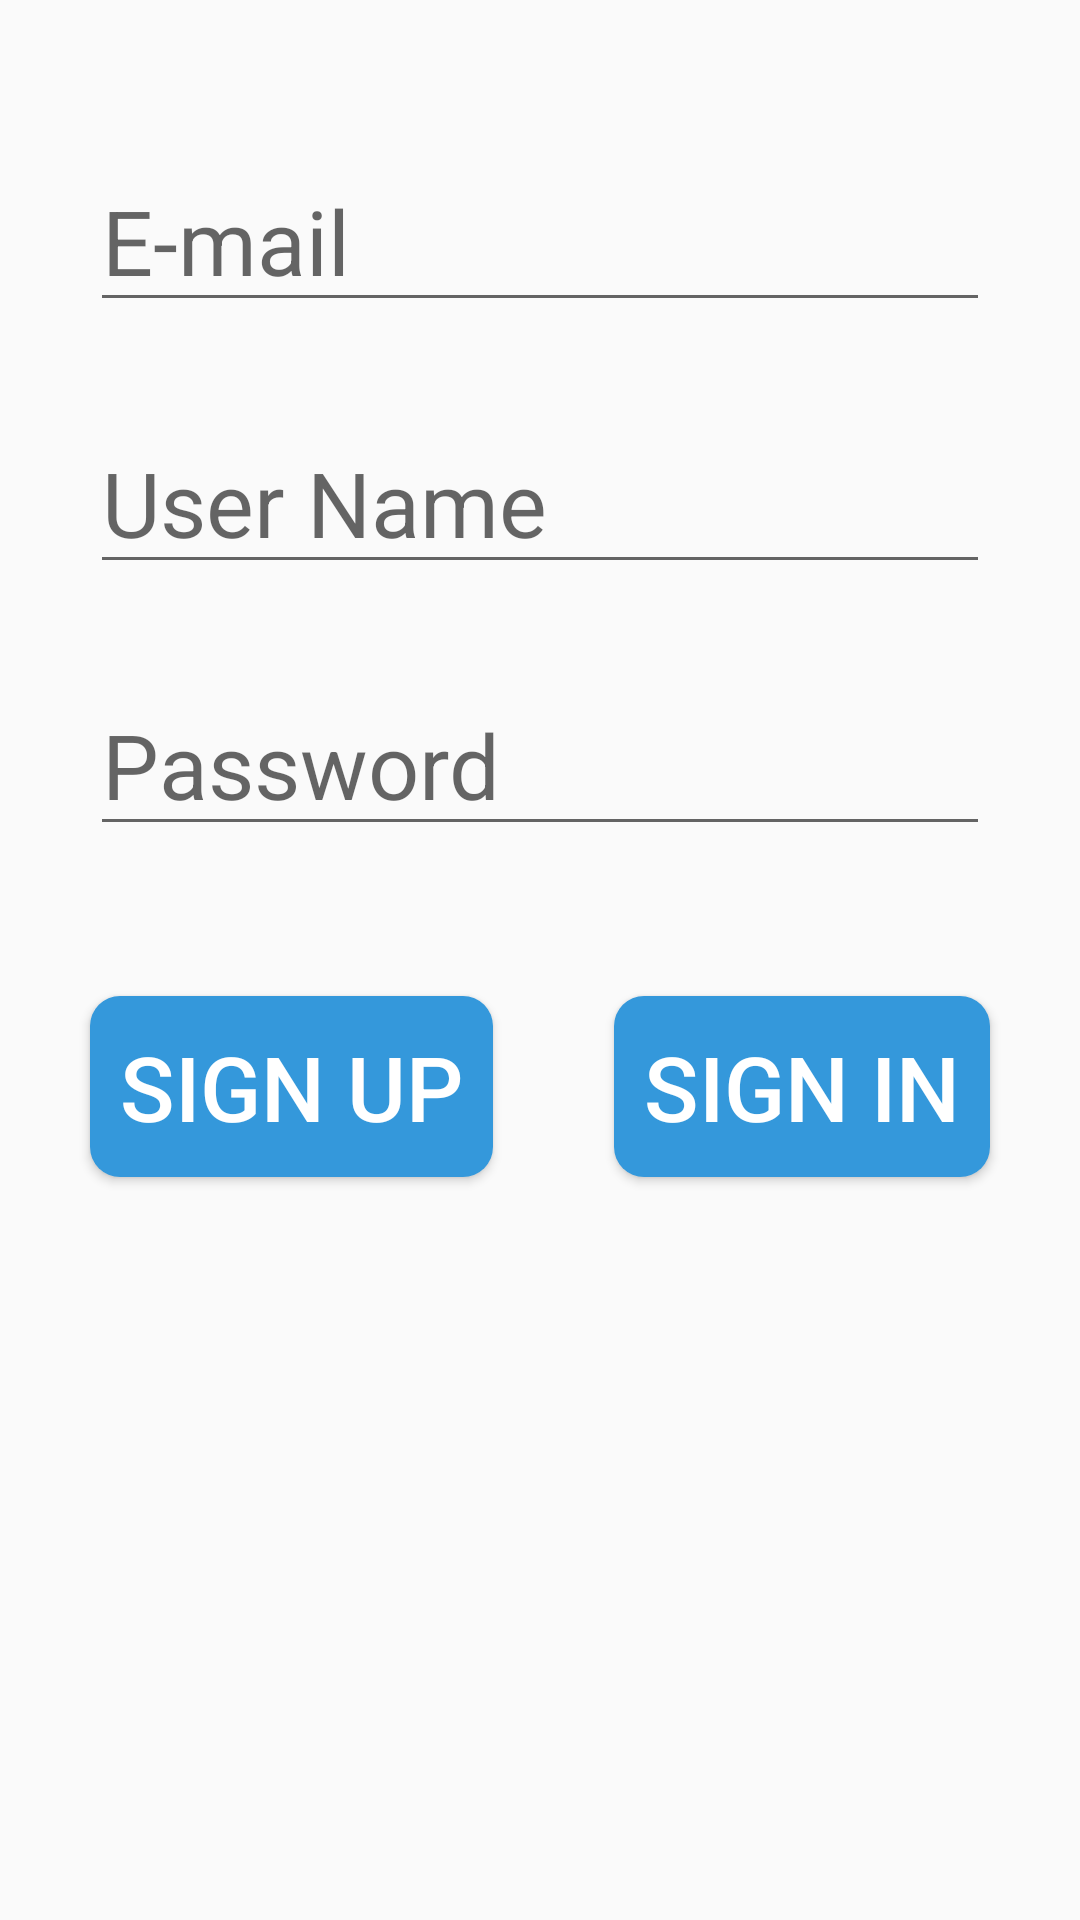

Layout XML and referenced resources for this Android screen:
<!-- AndroidManifest.xml: application theme Theme.KotlinPostSharingV2 -->
<!-- res/layout/fragment_sign_up.xml -->
<?xml version="1.0" encoding="utf-8"?>
<androidx.constraintlayout.widget.ConstraintLayout xmlns:android="http://schemas.android.com/apk/res/android"
    xmlns:app="http://schemas.android.com/apk/res-auto"
    xmlns:tools="http://schemas.android.com/tools"
    android:layout_width="match_parent"
    android:layout_height="match_parent"
    tools:context=".view.login.SignUpFragment">

    <EditText
        android:id="@+id/textEmailSignUp"
        android:layout_width="match_parent"
        android:layout_height="wrap_content"
        android:layout_marginStart="30dp"
        android:layout_marginTop="50dp"
        android:layout_marginEnd="30dp"
        android:autofillHints="emailAddress"
        android:hint="@string/email"
        android:inputType="textEmailAddress"
        android:textSize="30sp"
        app:layout_constraintEnd_toEndOf="parent"
        app:layout_constraintStart_toStartOf="parent"
        app:layout_constraintTop_toTopOf="parent"
        />

    <EditText
        android:id="@+id/textUserNameSignUp"
        android:layout_width="match_parent"
        android:layout_height="wrap_content"
        android:layout_marginStart="30dp"
        android:layout_marginTop="30dp"
        android:layout_marginEnd="30dp"
        android:autofillHints="username"
        android:hint="@string/user_name"
        android:inputType="textPersonName"
        android:textSize="30sp"
        app:layout_constraintEnd_toEndOf="parent"
        app:layout_constraintStart_toStartOf="parent"
        app:layout_constraintTop_toBottomOf="@+id/textEmailSignUp"
        />

    <EditText
        android:id="@+id/textPasswordSignUp"
        android:layout_width="match_parent"
        android:layout_height="wrap_content"
        android:layout_marginStart="30dp"
        android:layout_marginTop="30dp"
        android:layout_marginEnd="30dp"
        android:autofillHints="password"
        android:hint="@string/password"
        android:inputType="textVisiblePassword"
        android:textSize="30sp"
        app:layout_constraintEnd_toEndOf="parent"
        app:layout_constraintHorizontal_bias="0.0"
        app:layout_constraintStart_toStartOf="parent"
        app:layout_constraintTop_toBottomOf="@+id/textUserNameSignUp"
        />

    <Button
        android:id="@+id/signUpButtonAtSignUp"
        android:layout_width="wrap_content"
        android:layout_height="wrap_content"
        android:layout_marginTop="50dp"
        android:background="@drawable/btn_background"
        android:onClick="signUpBtnClickForSignUp"
        android:padding="10dp"
        android:text="@string/sign_up"
        android:textColor="@color/white"
        android:textSize="30sp"
        app:layout_constraintStart_toStartOf="@+id/textPasswordSignUp"
        app:layout_constraintTop_toBottomOf="@+id/textPasswordSignUp"
        />

    <Button
        android:id="@+id/signInButtonAtSignUp"
        android:layout_width="wrap_content"
        android:layout_height="wrap_content"
        android:layout_marginTop="50dp"
        android:background="@drawable/btn_background"
        android:onClick="signInBtnClickForSignUp"
        android:padding="10dp"
        android:text="@string/sign_in"
        android:textColor="@color/white"
        android:textSize="30sp"
        app:layout_constraintEnd_toEndOf="@+id/textPasswordSignUp"
        app:layout_constraintTop_toBottomOf="@+id/textPasswordSignUp"
        />


</androidx.constraintlayout.widget.ConstraintLayout>
<!-- resources referenced by this layout -->
<resources>
  <!-- drawable btn_background (drawable) -->
  <?xml version="1.0" encoding="utf-8"?>
  <selector xmlns:android="http://schemas.android.com/apk/res/android">
  
      <item android:drawable="@drawable/btn_before_click" />
  
      <item android:state_pressed="true" android:drawable="@drawable/btn_after_click" />
  
  </selector>
  <string name="email">E-mail</string>
  <string name="password">Password</string>
  <string name="sign_in">Sign In</string>
  <string name="sign_up">Sign Up</string>
  <string name="user_name">User Name</string>
  <style name="Theme.KotlinPostSharingV2" parent="Base.Theme.KotlinPostSharingV2" />
  <!-- drawable btn_before_click (drawable) -->
  <?xml version="1.0" encoding="utf-8"?>
  <shape
      xmlns:android="http://schemas.android.com/apk/res/android" android:shape="rectangle"
      >
      <solid android:color="#3498db" />
      <corners android:radius="10dp" />
  
  
  </shape>
  <!-- drawable btn_after_click (drawable) -->
  <?xml version="1.0" encoding="utf-8"?>
  <shape
      xmlns:android="http://schemas.android.com/apk/res/android" android:shape="rectangle"
      >
      <solid android:color="#2980b9" />
      <corners android:radius="10dp" />
  
  
  </shape>
  <style name="Base.Theme.KotlinPostSharingV2" parent="Theme.AppCompat.Light.DarkActionBar">
          
          
      </style>
  <!-- not gathered from this repository: default colours our renderer supplied (Android Studio template values) -->
  <color name="white">#FFFFFFFF</color>
</resources>
